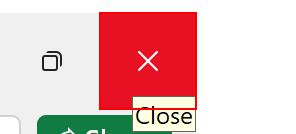
Workflow: CalculateExpenditure

Step 1: Close Application 'Button  Close' on the element 'Close' in window '* - Excel' (excel.exe)

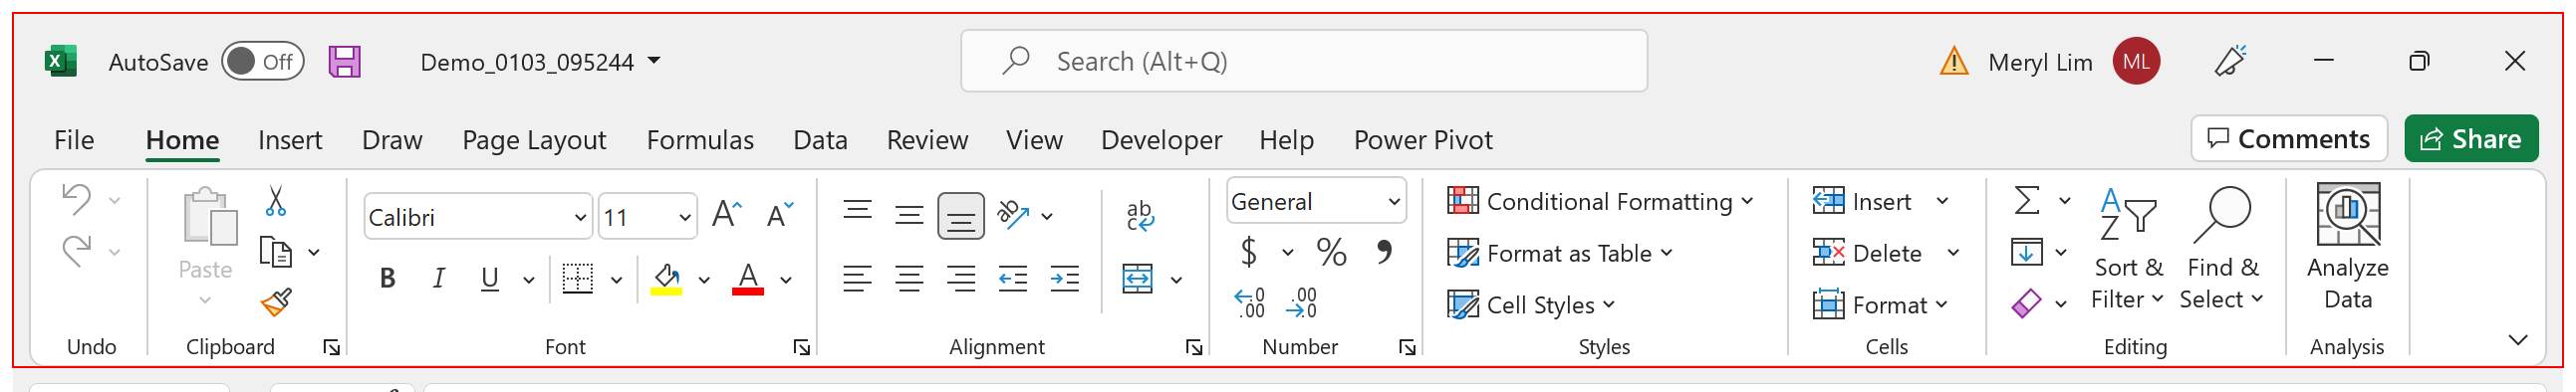
Step 2: type a value into the element in window 'Demo_* - Excel' (excel.exe)

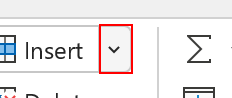
Step 3: click on the element 'More Options' in window 'Demo_* - Excel' (excel.exe)

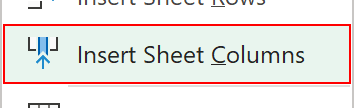
Step 4: click on the menu item 'Insert Sheet Columns' in window 'Demo_* - Excel' (excel.exe)